Run: headless pygame with SDL's dummy video driver; simulated clock (each Clock.tick advances the game by its frame time, no real sleeping); random seed 0; keys injected as events and as key.get_pressed() state; no mouse input.
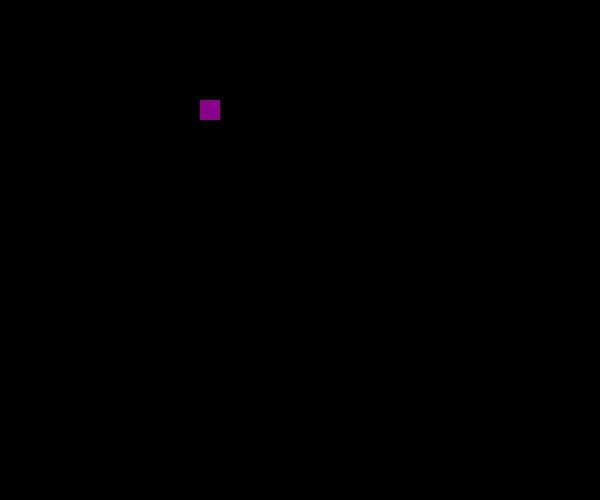
Frame 1 of 4 · flips 1–60 · no input
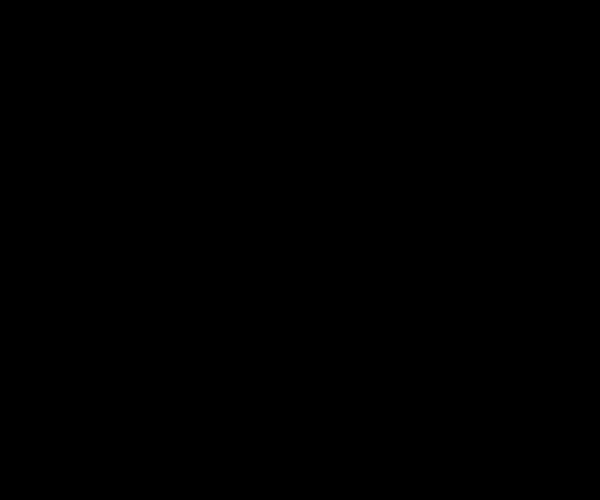
Frame 2 of 4 · flips 61–180 · tapped SPACE, RETURN · held RIGHT (→), D
Frame 3 of 4 · flips 181–300 · held DOWN (↓), S · screen unchanged from frame 2, image omitted
Frame 4 of 4 · flips 301–420 · held LEFT (←), A, UP (↑), W · screen same as frame 1, image omitted

The pygame program that drew these frames:

import pygame
import random
pygame.init()

#variables
FPS = 60
WIDTH = 600
HEIGHT = 500
xpos = 200
ypos = 100
border = 20,20

PINK = (139,0,139)

#anything above loop
screen = pygame.display.set_mode((WIDTH,HEIGHT))
clock = pygame.time.Clock()

Maze = [[0,0,0,0,0,0,0,0,0,0,0,0],
        [0,0,0,0,0,0,0,0,0,0,0,0],
        [0,0,0,0,0,0,0,0,0,0,0,0],
        [0,0,0,0,0,0,0,0,0,0,0,0],
        [0,0,0,0,0,0,0,0,0,0,0,0],
        [0,0,0,0,0,0,0,0,0,0,0,0],
        [0,0,0,0,0,0,0,0,0,0,0,0],
        [0,0,0,0,0,0,0,0,0,0,0,0],
        [0,0,0,0,0,0,0,0,0,0,0,0],
        [0,0,0,0,0,0,0,0,0,0,0,0]]

#game loop---------------------------------------------------
stop = False

while not stop:
  clock.tick(FPS)

  #keyboard input
  for event in pygame.event.get():
      if event.type == pygame.QUIT:
          done = True 
  
  keys = pygame.key.get_pressed() 
  if keys[pygame.K_UP]:
    ypos -= 5
  if keys[pygame.K_DOWN]:
    ypos += 5
  if keys[pygame.K_LEFT]:
    xpos -= 5
  if keys[pygame.K_RIGHT]:
    xpos += 5

  #game logic-------------------------------------------------

  #render section-----------------------------------------------
  screen.fill((0,0,0))

  pygame.draw.rect(screen, PINK, (xpos,ypos,20,20))





  pygame.display.flip()

pygame.quit()#end of loop
